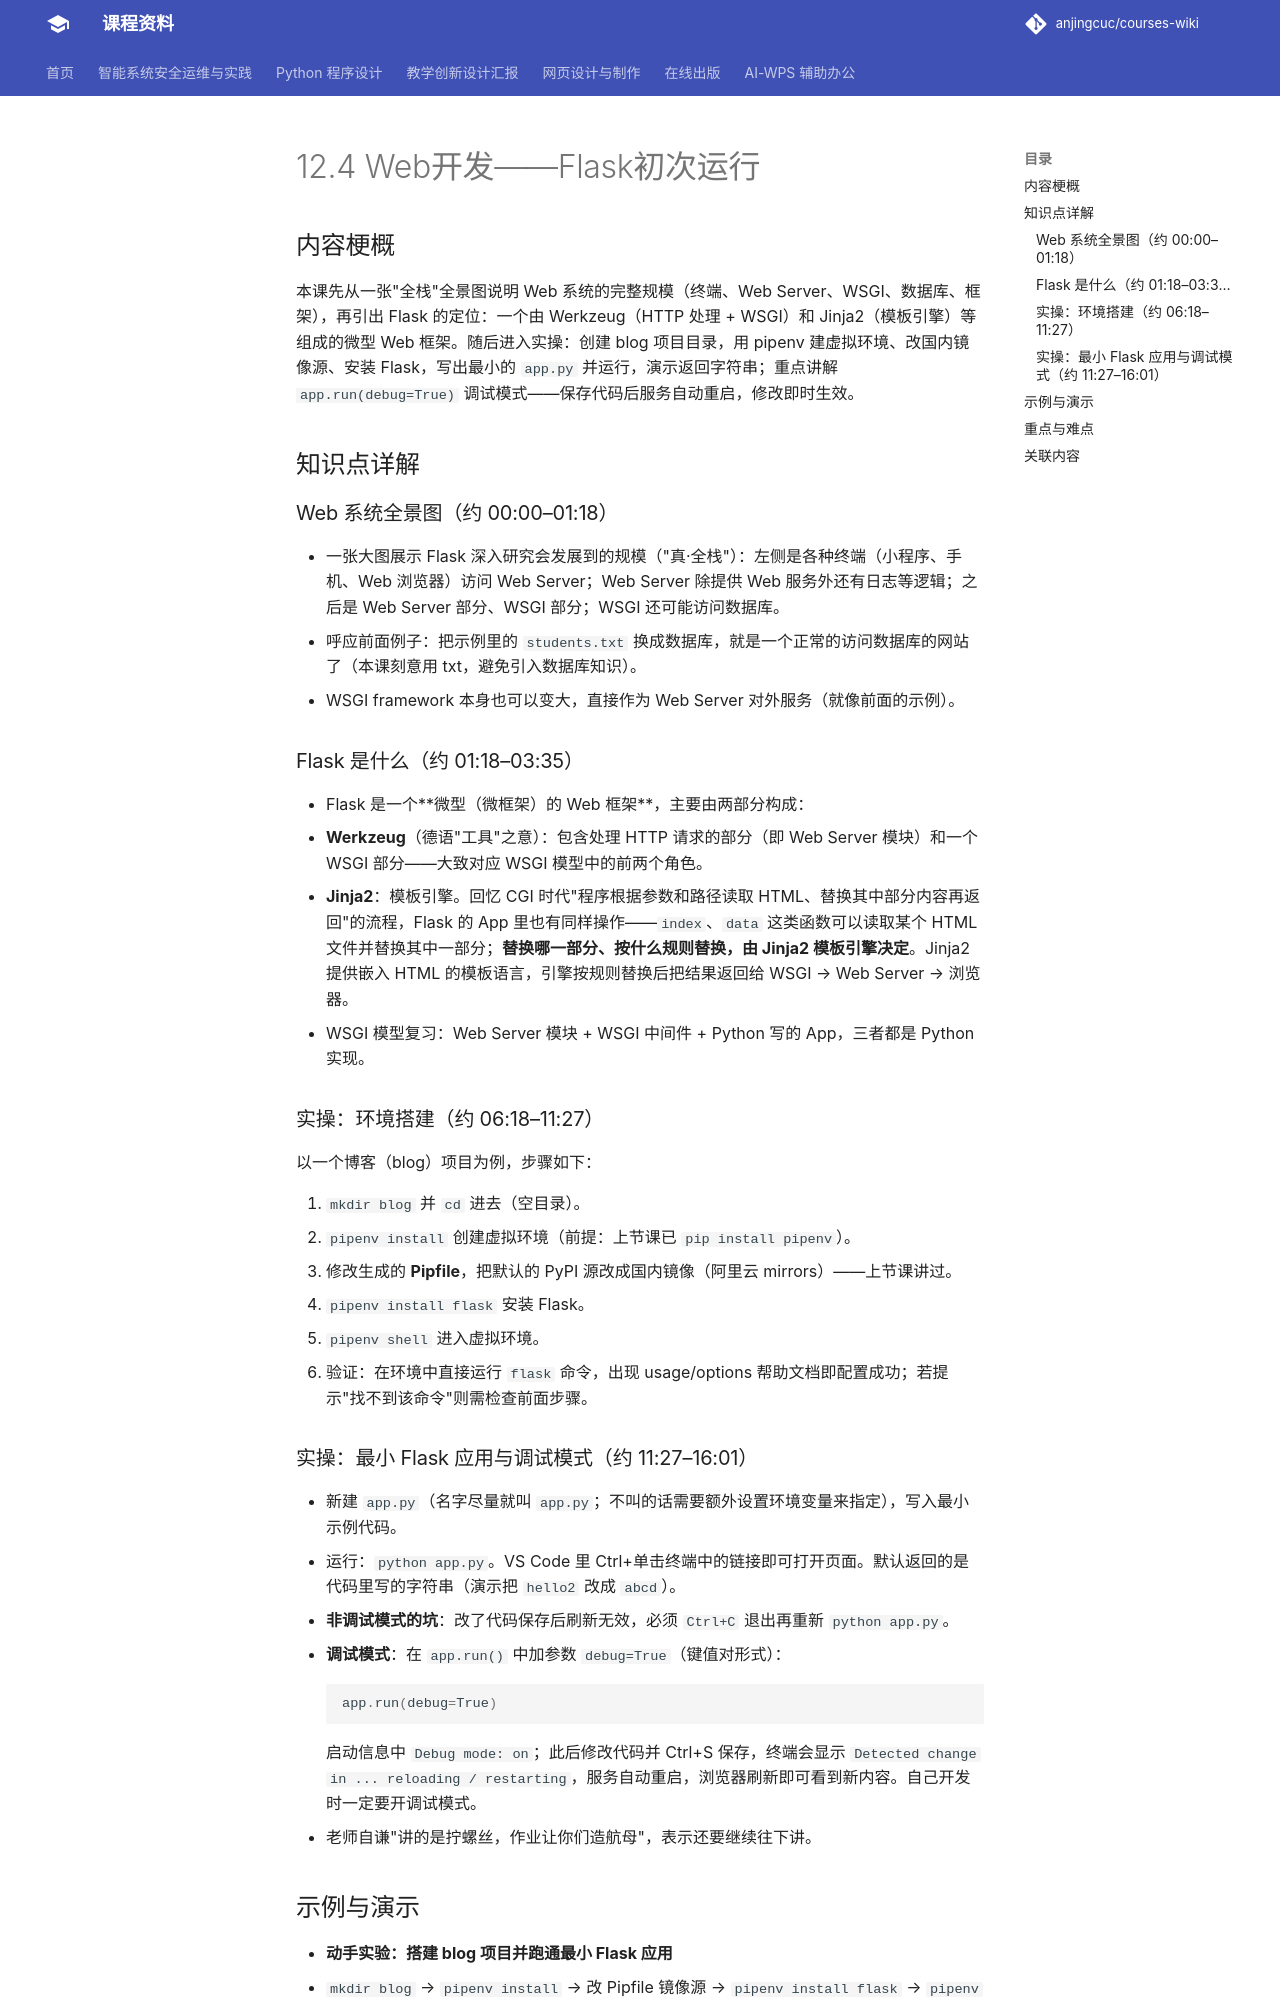

repository: anjingcuc/courses-wiki · page: python/v2/notes/12.4-Web开发-Flask初次运行/index.html · generator: mkdocs

# 12.4 Web开发——Flask初次运行

## 内容梗概

本课先从一张"全栈"全景图说明 Web 系统的完整规模（终端、Web Server、WSGI、数据库、框架），再引出 Flask 的定位：一个由 Werkzeug（HTTP 处理 + WSGI）和 Jinja2（模板引擎）等组成的微型 Web 框架。随后进入实操：创建 blog 项目目录，用 pipenv 建虚拟环境、改国内镜像源、安装 Flask，写出最小的 `app.py` 并运行，演示返回字符串；重点讲解 `app.run(debug=True)` 调试模式——保存代码后服务自动重启，修改即时生效。

## 知识点详解

### Web 系统全景图（约 00:00–01:18）

- 一张大图展示 Flask 深入研究会发展到的规模（"真·全栈"）：左侧是各种终端（小程序、手机、Web 浏览器）访问 Web Server；Web Server 除提供 Web 服务外还有日志等逻辑；之后是 Web Server 部分、WSGI 部分；WSGI 还可能访问数据库。
- 呼应前面例子：把示例里的 `students.txt` 换成数据库，就是一个正常的访问数据库的网站了（本课刻意用 txt，避免引入数据库知识）。
- WSGI framework 本身也可以变大，直接作为 Web Server 对外服务（就像前面的示例）。

### Flask 是什么（约 01:18–03:35）

- Flask 是一个**微型（微框架）的 Web 框架**，主要由两部分构成：
  - **Werkzeug**（德语"工具"之意）：包含处理 HTTP 请求的部分（即 Web Server 模块）和一个 WSGI 部分——大致对应 WSGI 模型中的前两个角色。
  - **Jinja2**：模板引擎。回忆 CGI 时代"程序根据参数和路径读取 HTML、替换其中部分内容再返回"的流程，Flask 的 App 里也有同样操作——`index`、`data` 这类函数可以读取某个 HTML 文件并替换其中一部分；**替换哪一部分、按什么规则替换，由 Jinja2 模板引擎决定**。Jinja2 提供嵌入 HTML 的模板语言，引擎按规则替换后把结果返回给 WSGI → Web Server → 浏览器。
- WSGI 模型复习：Web Server 模块 + WSGI 中间件 + Python 写的 App，三者都是 Python 实现。

### 实操：环境搭建（约 06:18–11:27）

以一个博客（blog）项目为例，步骤如下：

1. `mkdir blog` 并 `cd` 进去（空目录）。
2. `pipenv install` 创建虚拟环境（前提：上节课已 `pip install pipenv`）。
3. 修改生成的 **Pipfile**，把默认的 PyPI 源改成国内镜像（阿里云 mirrors）——上节课讲过。
4. `pipenv install flask` 安装 Flask。
5. `pipenv shell` 进入虚拟环境。
6. 验证：在环境中直接运行 `flask` 命令，出现 usage/options 帮助文档即配置成功；若提示"找不到该命令"则需检查前面步骤。

### 实操：最小 Flask 应用与调试模式（约 11:27–16:01）

- 新建 `app.py`（名字尽量就叫 `app.py`；不叫的话需要额外设置环境变量来指定），写入最小示例代码。
- 运行：`python app.py`。VS Code 里 Ctrl+单击终端中的链接即可打开页面。默认返回的是代码里写的字符串（演示把 `hello2` 改成 `abcd`）。
- **非调试模式的坑**：改了代码保存后刷新无效，必须 `Ctrl+C` 退出再重新 `python app.py`。
- **调试模式**：在 `app.run()` 中加参数 `debug=True`（键值对形式）：
  ```python
  app.run(debug=True)
  ```
  启动信息中 `Debug mode: on`；此后修改代码并 Ctrl+S 保存，终端会显示 `Detected change in ... reloading / restarting`，服务自动重启，浏览器刷新即可看到新内容。自己开发时一定要开调试模式。
- 老师自谦"讲的是拧螺丝，作业让你们造航母"，表示还要继续往下讲。
